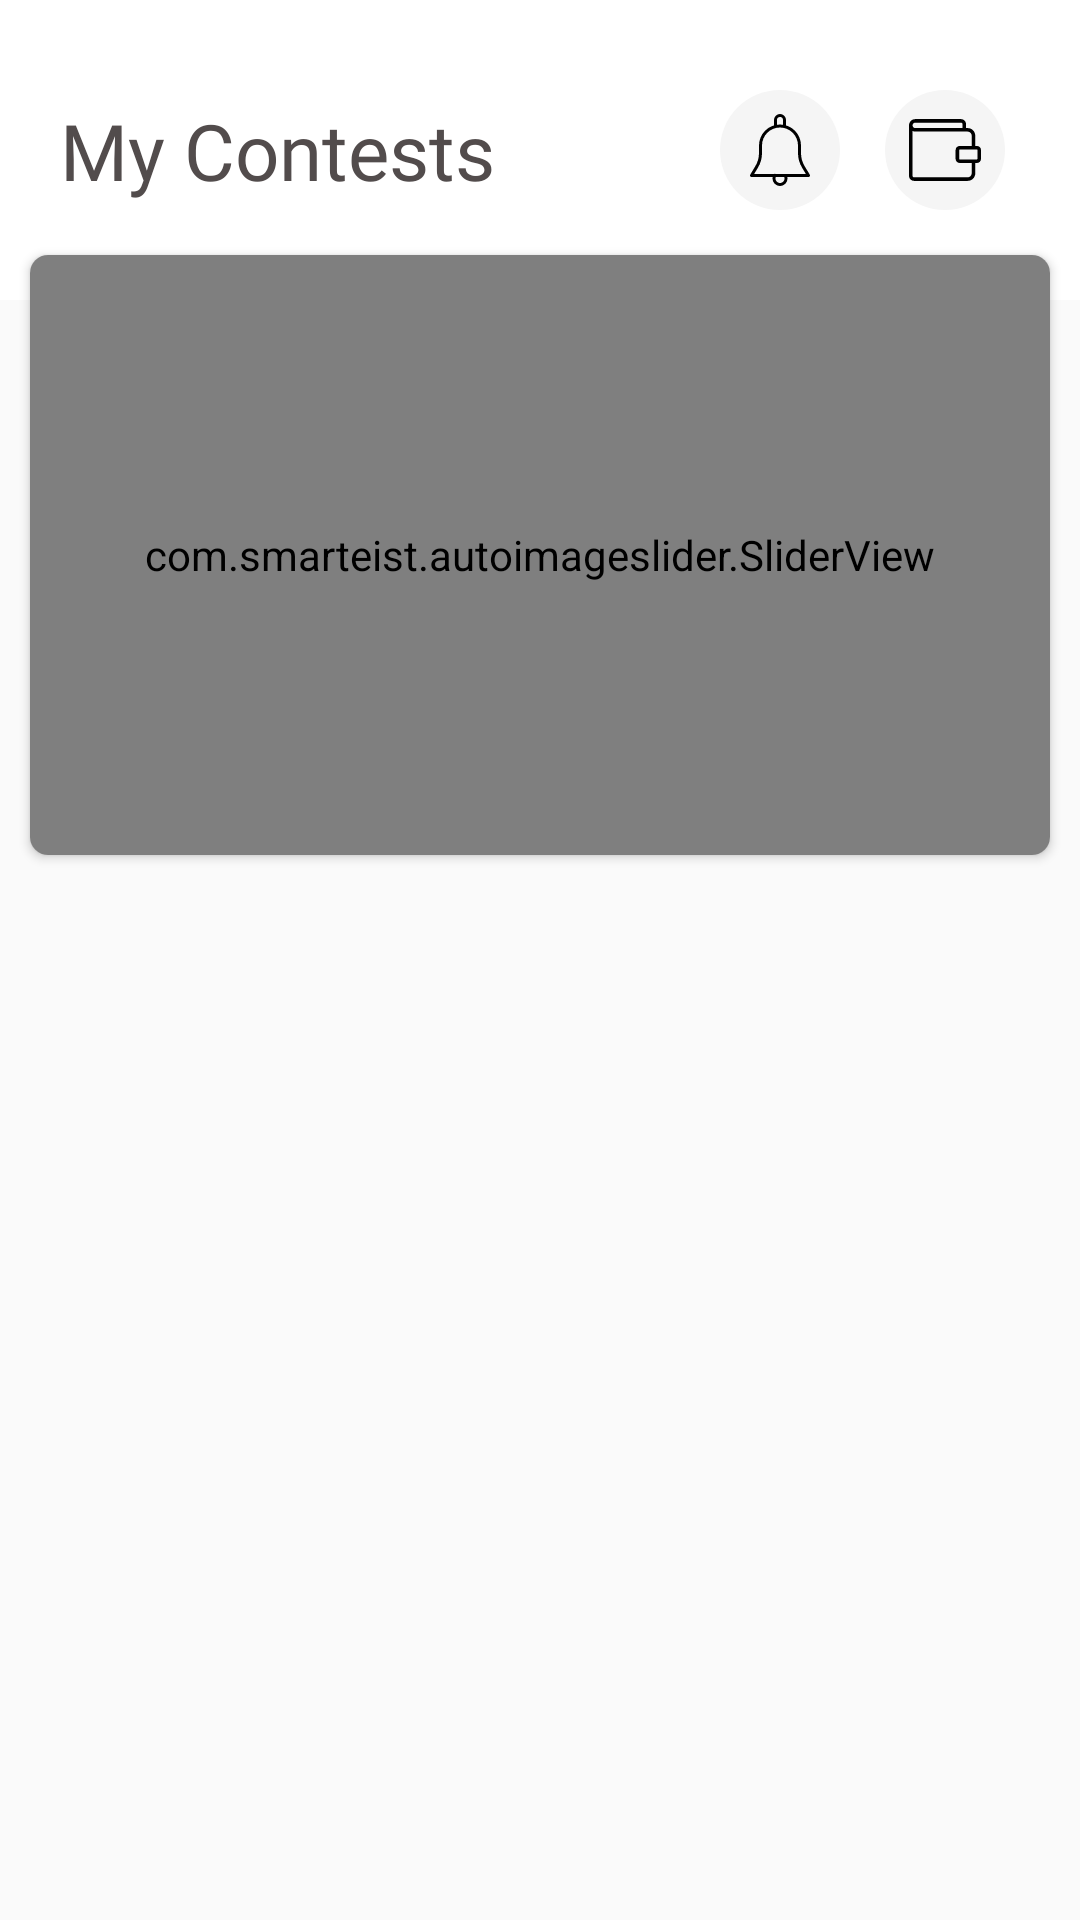

Android layout source for this screen:
<!-- AndroidManifest.xml: application theme AppTheme. -->
<!-- res/layout/fragment_home.xml -->
<?xml version="1.0" encoding="utf-8"?>
<layout xmlns:android="http://schemas.android.com/apk/res/android"
    xmlns:app="http://schemas.android.com/apk/res-auto"
    android:background="@color/app_background">

    <androidx.constraintlayout.widget.ConstraintLayout
        android:layout_width="match_parent"
        android:layout_height="match_parent">

        <include
            android:id="@+id/toolbar"
            layout="@layout/custom_header_layout"
            android:layout_width="match_parent"
            android:layout_height="100dp"
            app:layout_constraintEnd_toEndOf="parent"
            app:layout_constraintStart_toStartOf="parent"
            app:layout_constraintTop_toTopOf="parent" />

        <androidx.cardview.widget.CardView
            android:id="@+id/cv_image_slider"
            android:layout_width="match_parent"
            android:layout_height="wrap_content"
            android:layout_marginLeft="@dimen/margin_10"
            android:layout_marginRight="@dimen/margin_10"
            app:cardCornerRadius="6dp"
            app:layout_constraintBottom_toTopOf="@id/rv_contest_list"
            app:layout_constraintTop_toBottomOf="@id/toolbar">

            <com.smarteist.autoimageslider.SliderView
                android:id="@+id/imageSlider"
                android:layout_width="match_parent"
                android:layout_height="200dp"
                app:sliderAnimationDuration="600"
                app:sliderAutoCycleDirection="back_and_forth"
                app:sliderAutoCycleEnabled="true"
                app:sliderCircularHandlerEnabled="true"
                app:sliderIndicatorAnimationDuration="600"
                app:sliderIndicatorGravity="center_horizontal|bottom"
                app:sliderIndicatorOrientation="horizontal"
                app:sliderIndicatorPadding="3dp"
                app:sliderIndicatorRadius="1dp"
                app:sliderIndicatorSelectedColor="#5A5A5A"
                app:sliderIndicatorUnselectedColor="#FFF"
                app:sliderScrollTimeInSec="2"
                app:sliderStartAutoCycle="true" />

        </androidx.cardview.widget.CardView>

        <androidx.recyclerview.widget.RecyclerView
            android:id="@+id/rv_contest_list"
            android:layout_width="match_parent"
            android:layout_height="320dp"
            android:layout_marginLeft="@dimen/margin_10"
            android:layout_marginRight="@dimen/margin_10"
            android:layout_marginBottom="@dimen/margin_50"
            app:layout_constraintBottom_toBottomOf="parent"
            app:layout_constraintHorizontal_bias="0.0"
            app:layout_constraintLeft_toLeftOf="parent"
            app:layout_constraintRight_toRightOf="parent"
            app:layout_constraintTop_toBottomOf="@id/cv_image_slider" />

    </androidx.constraintlayout.widget.ConstraintLayout>
</layout>
<!-- res/layout/custom_header_layout.xml (included above) -->
<?xml version="1.0" encoding="utf-8"?>
<androidx.constraintlayout.widget.ConstraintLayout xmlns:android="http://schemas.android.com/apk/res/android"
    xmlns:app="http://schemas.android.com/apk/res-auto"
    android:layout_width="match_parent"
    android:layout_height="match_parent"
    android:background="@color/white"
    android:orientation="horizontal">

    <TextView
        android:id="@+id/tv_contest"
        android:layout_width="wrap_content"
        android:layout_height="wrap_content"
        android:layout_marginLeft="@dimen/margin_20"
        android:fontFamily="@font/p_b"
        android:text="@string/my_contest"
        android:textColor="@color/text_black"
        android:textSize="@dimen/text_size_26"
        app:layout_constraintBottom_toBottomOf="parent"
        app:layout_constraintStart_toStartOf="parent"
        app:layout_constraintTop_toTopOf="parent"/>
    <ImageView
        android:layout_height="wrap_content"
        android:visibility="gone"
        app:layout_constraintBottom_toBottomOf="parent"
        android:id="@+id/iv_logo"
        android:layout_width="wrap_content"
        app:layout_constraintTop_toTopOf="parent"
        android:src="@drawable/ic_banner"
        app:layout_constraintStart_toStartOf="parent" />

    <LinearLayout
        android:layout_width="wrap_content"
        android:layout_height="wrap_content"
        android:layout_gravity="center"
        android:layout_marginRight="@dimen/margin_15"
        android:background="@drawable/custom_circle"
        android:gravity="center"
        app:layout_constraintEnd_toStartOf="@id/ll_wallet"
        app:layout_constraintBottom_toBottomOf="parent"
        app:layout_constraintTop_toTopOf="parent">

        <ImageView
            android:layout_width="match_parent"
            android:layout_height="match_parent"
            app:srcCompat="@drawable/ic_notify" />
    </LinearLayout>

    <LinearLayout
        android:id="@+id/ll_wallet"
        android:layout_width="wrap_content"
        android:layout_height="wrap_content"
        android:layout_gravity="center"
        android:layout_marginEnd="@dimen/margin_25"
        android:layout_marginRight="@dimen/margin_25"
        android:background="@drawable/custom_circle"
        android:gravity="center"
        app:layout_constraintBottom_toBottomOf="parent"
        app:layout_constraintRight_toRightOf="parent"
        app:layout_constraintTop_toTopOf="parent">

        <ImageView
            android:layout_width="wrap_content"
            android:layout_height="wrap_content"
            app:srcCompat="@drawable/ic_wallet" />
    </LinearLayout>

</androidx.constraintlayout.widget.ConstraintLayout>
<!-- resources referenced by this layout -->
<resources>
  <color name="app_background">#EFEFEF</color>
  <color name="text_black">#524C4C</color>
  <color name="white">#FFFFFF</color>
  <dimen name="margin_10">10dp</dimen>
  <dimen name="margin_15">15dp</dimen>
  <dimen name="margin_20">20dp</dimen>
  <dimen name="margin_25">25dp</dimen>
  <dimen name="margin_50">50dp</dimen>
  <dimen name="text_size_26">26dp</dimen>
  <!-- drawable custom_circle (drawable) -->
  <?xml version="1.0" encoding="utf-8"?>
  <shape xmlns:android="http://schemas.android.com/apk/res/android"
      android:shape="oval">
  
      <solid android:color="#F5F5F5" />
  
      <size
          android:width="40dp"
          android:height="40dp" />
  </shape>
  <!-- drawable ic_banner: png bitmap (drawable-xxxhdpi, 62699 bytes) -->
  <!-- drawable ic_notify (drawable) -->
  <vector xmlns:android="http://schemas.android.com/apk/res/android"
      android:width="20dp"
      android:height="24dp"
      android:viewportWidth="20"
      android:viewportHeight="24">
      <path
          android:fillColor="#FF000000"
          android:pathData="M19.93,20.24l-1.72,-2.86A8.51,8.51 0,0 1,17 13V10.5a7,7 0,0 0,-14 0V13a8.51,8.51 0,0 1,-1.21 4.37L0.07,20.24a0.54,0.54 0,0 0,0 0.51A0.52,0.52 0,0 0,0.5 21h19a0.52,0.52 0,0 0,0.44 -0.25A0.54,0.54 0,0 0,19.93 20.24ZM1.38,20l1.27,-2.11A9.51,9.51 0,0 0,4 13V10.5a6,6 0,0 1,12 0V13a9.51,9.51 0,0 0,1.35 4.88L18.62,20Z" />
      <path
          android:fillColor="#FF000000"
          android:pathData="M10,0A2,2 0,0 0,8 2V4A0.5,0.5 0,0 0,9 4V2a1,1 0,0 1,2 0V4a0.5,0.5 0,0 0,1 0V2A2,2 0,0 0,10 0Z" />
      <path
          android:fillColor="#FF000000"
          android:pathData="M12.16,20.25a0.5,0.5 0,0 0,-0.86 0.5,1.5 1.5,0 1,1 -2.6,0 0.5,0.5 0,1 0,-0.86 -0.5A2.47,2.47 0,0 0,7.5 21.5a2.5,2.5 0,0 0,5 0A2.47,2.47 0,0 0,12.16 20.25Z" />
  </vector>
  <!-- drawable ic_wallet (drawable) -->
  <vector xmlns:android="http://schemas.android.com/apk/res/android"
      android:width="24dp"
      android:height="24dp"
      android:viewportWidth="487.6"
      android:viewportHeight="487.6">
      <path
          android:fillColor="#FF000000"
          android:pathData="M460.3,216.55h-11.6v-69.7c0,-28.5 -23.2,-51.6 -51.6,-51.6h-10.7l0.1,-25.9c0,-19.2 -15.6,-34.8 -34.8,-34.8H42.3c-23.1,0 -42,18.6 -42.3,41.7c0,0.2 0,0.4 0,0.6v341.4c0,19.2 15.6,34.8 34.8,34.8h362.4c28.5,0 51.6,-23.2 51.6,-51.6v-69.8h11.6c15,0 27.2,-12.2 27.2,-27.2v-60.7C487.5,228.75 475.3,216.55 460.3,216.55zM42.3,58.55h309.4c5.9,0 10.8,4.8 10.8,10.7l-0.1,26H42.3c-10.1,0 -18.3,-8.2 -18.3,-18.3S32.2,58.55 42.3,58.55zM424.7,401.35c0,15.2 -12.4,27.6 -27.6,27.6H34.7c-5.9,0 -10.8,-4.8 -10.8,-10.8v-303.1c5.6,2.7 11.8,4.2 18.4,4.2h354.8c15.2,0 27.6,12.4 27.6,27.6v69.7h-81.9c-15,0 -27.2,12.2 -27.2,27.2v60.7c0,15 12.2,27.2 27.2,27.2h81.9V401.35zM463.5,304.45c0,1.8 -1.4,3.2 -3.2,3.2H342.9c-1.8,0 -3.2,-1.4 -3.2,-3.2v-60.7c0,-1.7 1.4,-3.2 3.2,-3.2h117.4c1.7,0 3.2,1.4 3.2,3.2L463.5,304.45L463.5,304.45z" />
  </vector>
  <string name="my_contest">My Contests</string>
  <style name="AppTheme." parent="Theme.AppCompat.Light.NoActionBar">
          
          <item name="colorPrimary">@color/text_blue</item>
          <item name="colorPrimaryDark">@color/text_blue</item>
          <item name="colorAccent">@color/colorAccent</item>
      </style>
  <color name="text_blue">#0069FF</color>
  <color name="colorAccent">#AFAFAF</color>
</resources>
